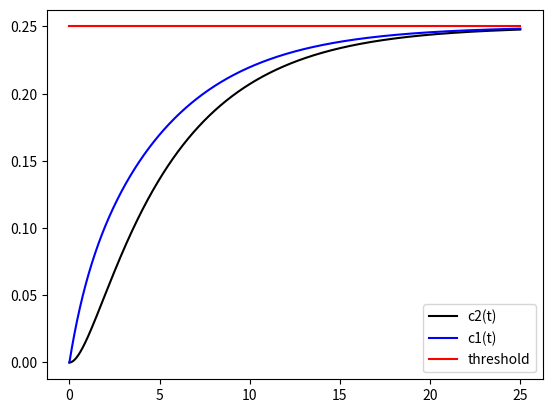
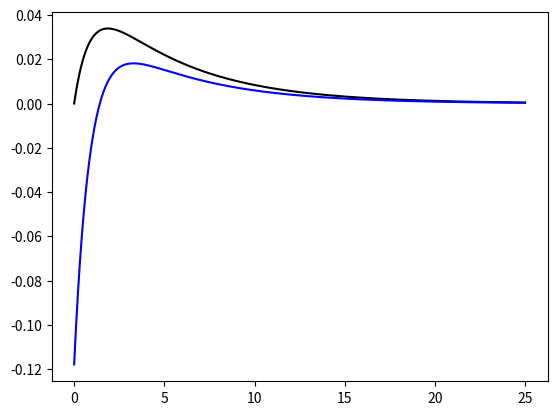

Reproduce these figures in Python, in order.
import matplotlib.pyplot as plt
import math as math
import numpy as np

def c2(t, Kc, tau1, tau2):
    return (Kc*(1+(tau2*math.e**(-t/tau2) - tau1*math.e**(-t/tau1))/(tau1-tau2)))
def c1(t, Kc, tau1, tau2):
    return(1.5*Kc*(-math.e**(-t/tau2)+math.e**(-t/tau1))/(tau1-tau2) + c2(t, Kc, tau1, tau2))
t = np.arange(0.,25.,0.001)
plt.plot(t, c2(t,0.25,0.8787,5.1213), color='black')
plt.plot(t, c1(t,0.25,0.8787,5.1213), color='blue')
plt.plot((0,25), (0.25, 0.25), color='red')
plt.legend(("c2(t)",'c1(t)','threshold'))
plt.show()
plt.close()
plt.plot(t, (c1(t,0.25,0.8787,5.1213)-c2(t,0.25,0.8787,5.1213))*2/3, color='black')
plt.plot(t, (c1(t,0.25,0.8787,5.1213)-c2(t,0.25,0.8787,5.1213))*2/3 + 1.5*0.25*(math.e**(-t/5.1213)/5.1213+math.e**(-t/0.8787)/0.8787)/(0.8787-5.1213), color='blue')
plt.show()
plt.close()
